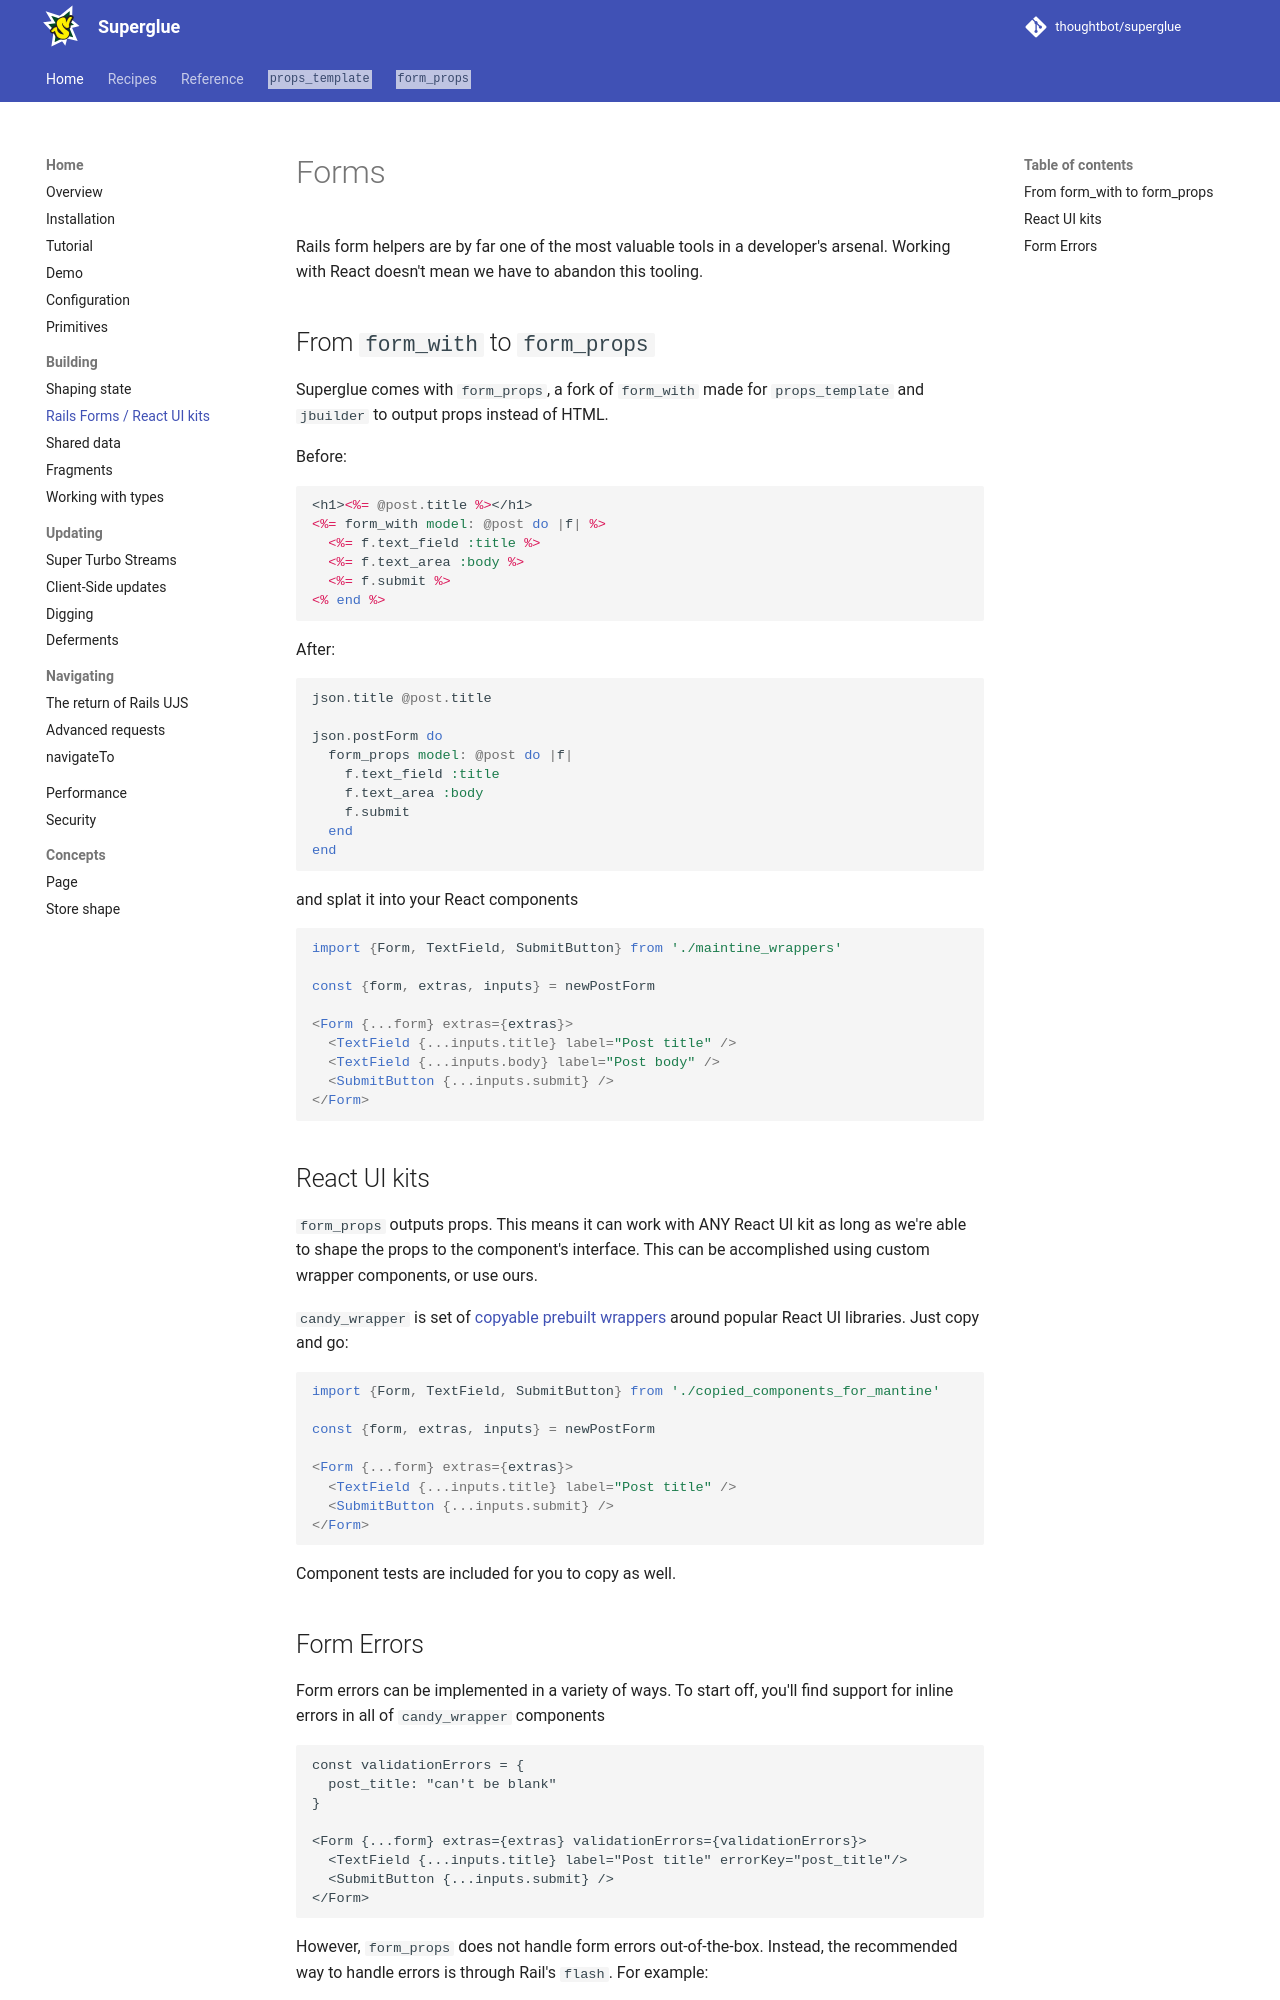

repository: thoughtbot/superglue · page: 2.0.beta/forms/index.html · generator: mkdocs

# Forms

Rails form helpers are by far one of the most valuable tools in a developer's
arsenal. Working with React doesn't mean we have to abandon this tooling. 

## From `form_with` to `form_props`

Superglue comes with `form_props`, a fork of `form_with` made for
`props_template` and `jbuilder` to output props instead of HTML. 

Before:

```erb
<h1><%= @post.title %></h1>
<%= form_with model: @post do |f| %>
  <%= f.text_field :title %>
  <%= f.text_area :body %>
  <%= f.submit %>
<% end %>
```

After:

```ruby
json.title @post.title

json.postForm do
  form_props model: @post do |f|
    f.text_field :title
    f.text_area :body
    f.submit
  end
end
```

and splat it into your React components

```jsx
import {Form, TextField, SubmitButton} from './maintine_wrappers'

const {form, extras, inputs} = newPostForm

<Form {...form} extras={extras}>
  <TextField {...inputs.title} label="Post title" />
  <TextField {...inputs.body} label="Post body" />
  <SubmitButton {...inputs.submit} />
</Form>
```

## React UI kits

`form_props` outputs props. This means it can work with ANY React UI kit as long
as we're able to shape the props to the component's interface. This can be
accomplished using custom wrapper components, or use ours.

`candy_wrapper` is set of [copyable prebuilt wrappers](./candy-wrapper.md)
around popular React UI libraries. Just copy and go:

```jsx
import {Form, TextField, SubmitButton} from './copied_components_for_mantine'

const {form, extras, inputs} = newPostForm

<Form {...form} extras={extras}>
  <TextField {...inputs.title} label="Post title" />
  <SubmitButton {...inputs.submit} />
</Form>
```

Component tests are included for you to copy as well.
